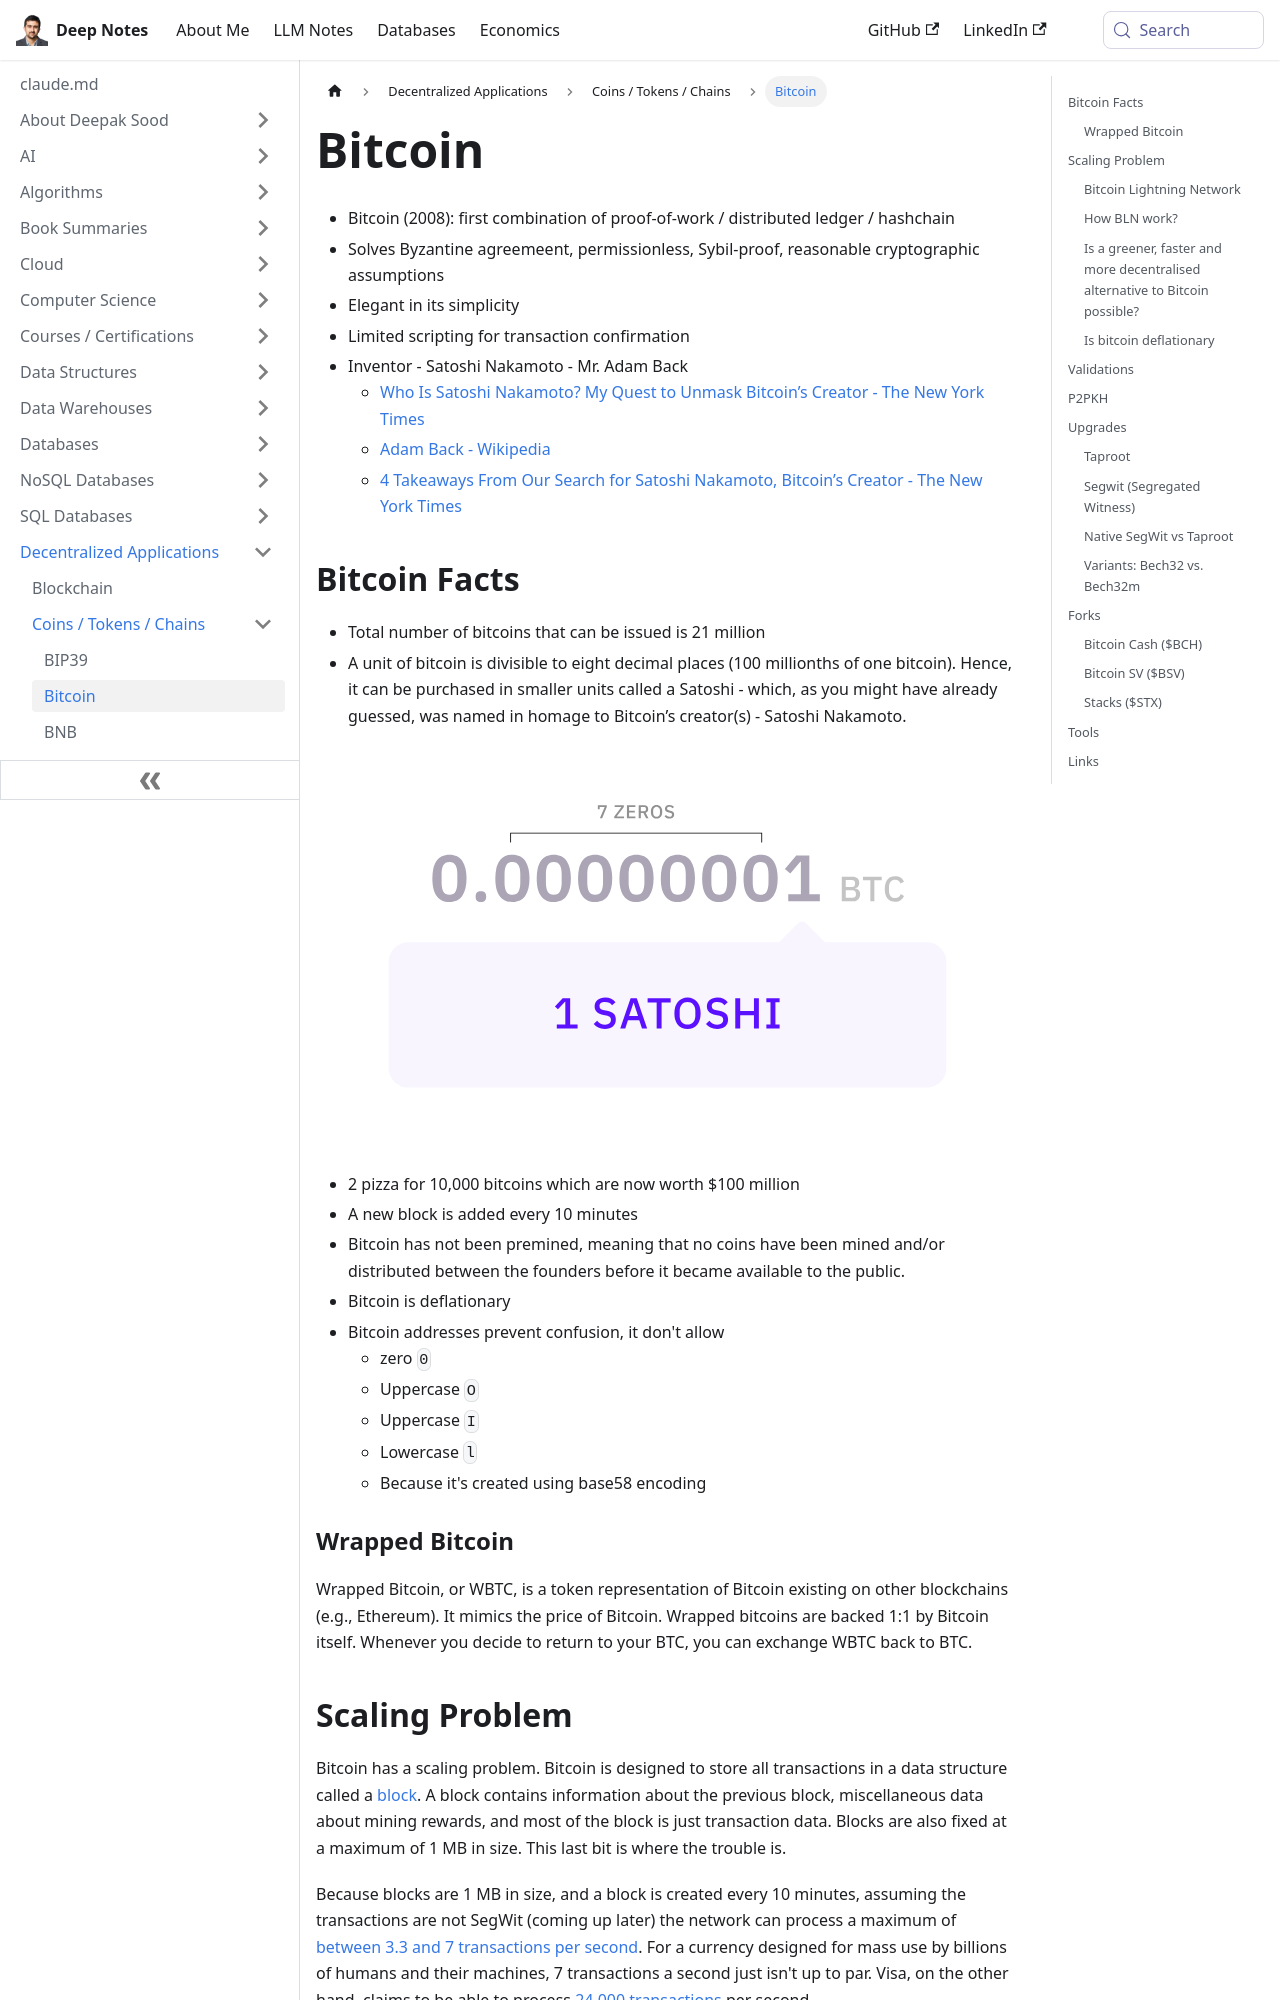

repository: deepaksood619/deepaksood619.github.io · page: decentralized-applications/coins-tokens-chains/bitcoin/index.html · generator: docusaurus

---
slug: /decentralized-applications/coins-tokens-chains/bitcoin
title: Bitcoin
description: Discover Bitcoin, the pioneering cryptocurrency blending proof-of-work and distributed ledger technology, created by the enigmatic Satoshi Nakamoto in 2008.
created: 2023-03-05
updated: 2026-04-13
---
- Bitcoin (2008): first combination of proof-of-work / distributed ledger / hashchain
- Solves Byzantine agreemeent, permissionless, Sybil-proof, reasonable cryptographic assumptions
- Elegant in its simplicity
- Limited scripting for transaction confirmation
- Inventor - Satoshi Nakamoto - Mr. Adam Back
	- [Who Is Satoshi Nakamoto? My Quest to Unmask Bitcoin’s Creator - The New York Times](https://www.nytimes.com/2026/04/08/business/bitcoin-satoshi-nakamoto-identity-adam-back.html)
	- [Adam Back - Wikipedia](https://en.wikipedia.org/wiki/Adam_Back)
	- [4 Takeaways From Our Search for Satoshi Nakamoto, Bitcoin’s Creator - The New York Times](https://www.nytimes.com/2026/04/08/business/takeaways-satoshi-nakamoto-bitcoin-adam-back.html)

## Bitcoin Facts

- Total number of bitcoins that can be issued is 21 million
- A unit of bitcoin is divisible to eight decimal places (100 millionths of one bitcoin). Hence, it can be purchased in smaller units called a Satoshi - which, as you might have already guessed, was named in homage to Bitcoin’s creator(s) - Satoshi Nakamoto.

![image](../../media/decentral-bitcoin.svg)

- 2 pizza for 10,000 bitcoins which are now worth $100 million
- A new block is added every 10 minutes
- Bitcoin has not been premined, meaning that no coins have been mined and/or distributed between the founders before it became available to the public.
- Bitcoin is deflationary
- Bitcoin addresses prevent confusion, it don't allow
    - zero `0`
    - Uppercase `O`
    - Uppercase `I`
    - Lowercase `l`
    - Because it's created using base58 encoding

### Wrapped Bitcoin

Wrapped Bitcoin, or WBTC, is a token representation of Bitcoin existing on other blockchains (e.g., Ethereum). It mimics the price of Bitcoin. Wrapped bitcoins are backed 1:1 by Bitcoin itself. Whenever you decide to return to your BTC, you can exchange WBTC back to BTC.

## Scaling Problem

Bitcoin has a scaling problem. Bitcoin is designed to store all transactions in a data structure called a [block](https://en.bitcoin.it/wiki/Block). A block contains information about the previous block, miscellaneous data about mining rewards, and most of the block is just transaction data. Blocks are also fixed at a maximum of 1 MB in size. This last bit is where the trouble is.

Because blocks are 1 MB in size, and a block is created every 10 minutes, assuming the transactions are not SegWit (coming up later) the network can process a maximum of [between 3.3 and 7 transactions per second](https://link.springer.com/chapter/10.1007/978-3-662-53357-4_8). For a currency designed for mass use by billions of humans and their machines, 7 transactions a second just isn't up to par. Visa, on the other hand, claims to be able to process [24,000 transactions](https://web.archive.org/web/20181023104241/https:/usa.visa.com/run-your-business/small-business-tools/retail.html) per second.

https://towardsdatascience.com/the-blockchain-scalability-problem-the-race-for-visa-like-transaction-speed-5cce48f9d44
